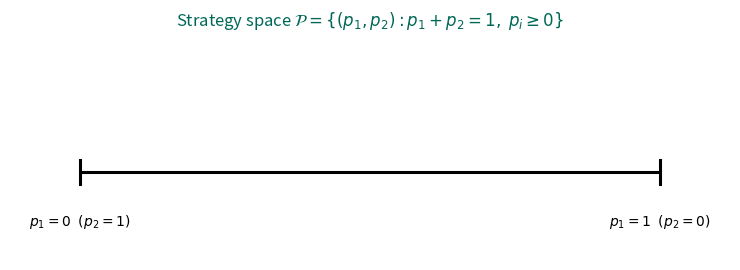
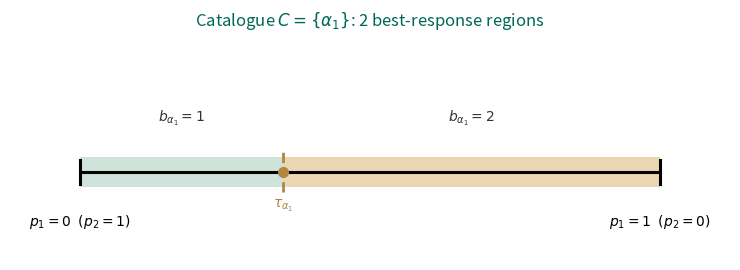
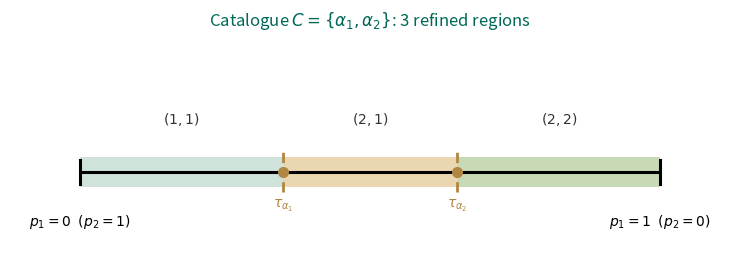
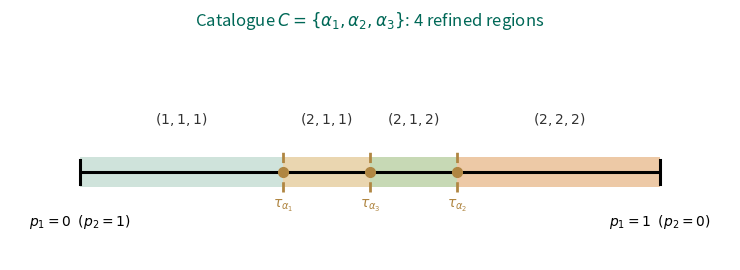
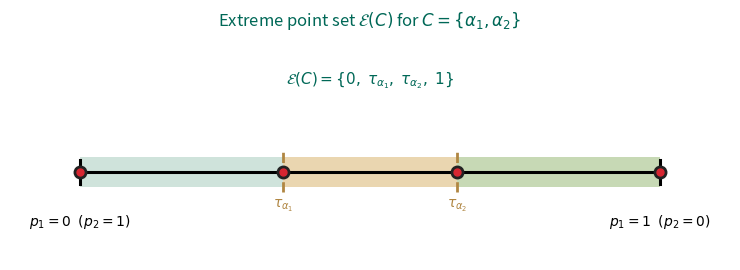
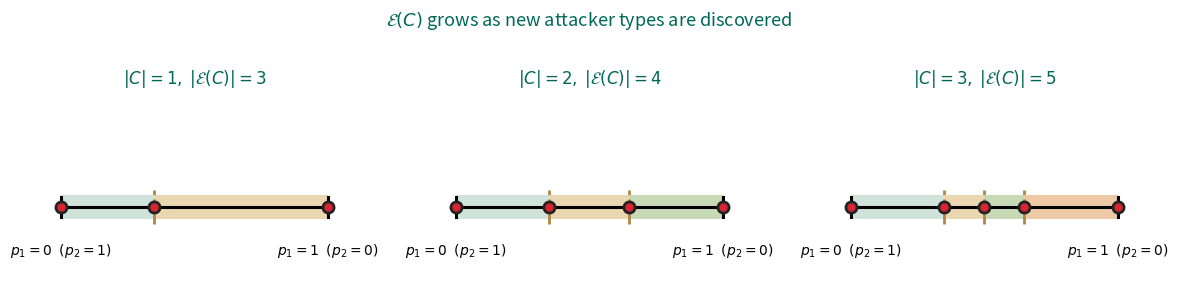

These figures' Python source, in order:
"""1D polytope / best-response-region visualizations for n=2.

With n=2 targets and R=1 resource, the strategy space is
    P = { (p1, p2) : p1 + p2 = 1, p1, p2 >= 0 }
which we parameterise by p1 in [0, 1].  For each attacker type alpha, the
best-response boundary U_alpha(1, p) = U_alpha(2, p) reduces to a single
threshold p1 = tau_alpha.  The partition of P becomes a sequence of intervals.

Outputs (in presentation/figures/):
  simplex_1d.pdf               bare strategy space
  partition_1d_1.pdf           partition with 1 attacker (2 intervals)
  partition_1d_2.pdf           partition with 2 attackers (3 intervals)
  partition_1d_3.pdf           partition with 3 attackers (4 intervals)
  extreme_points_1d.pdf        endpoints marked
  eset_growth_1d.pdf           E(C) across |C| = 1, 2, 3
"""

from __future__ import annotations

import os

import matplotlib
matplotlib.use("Agg")
import matplotlib.pyplot as plt
import numpy as np

FIG_DIR = "presentation/figures"
os.makedirs(FIG_DIR, exist_ok=True)

# New palette -- should match the presentation color scheme
DARKGREEN = "#006857"
CREAM = "#FDF7E7"
ACCENT = "#B08642"
ACCENT_LIGHT = "#E3C689"
REGION_COLORS = ["#CFE3DB", "#EAD6B0", "#C7D9B5", "#EDC9A6", "#D6C6E0"]


def _line_axes(ax, title=""):
    ax.set_xlim(-0.12, 1.12)
    ax.set_ylim(-0.6, 0.9)
    ax.axis("off")
    ax.set_title(title, fontsize=12, color=DARKGREEN, pad=10)
    # main axis line
    ax.hlines(0, 0, 1, colors="black", lw=2.2, zorder=5)
    # tick marks at 0 and 1 with labels below
    for x, lbl in [(0, r"$p_1=0\;\;(p_2=1)$"), (1, r"$p_1=1\;\;(p_2=0)$")]:
        ax.plot([x, x], [-0.08, 0.08], color="black", lw=2.2, zorder=6)
        ax.text(x, -0.28, lbl, ha="center", va="top", fontsize=10)


def _shade_intervals(ax, thresholds, labels_per_region=None):
    """Shade the intervals between successive thresholds with region colors."""
    bounds = [0.0] + sorted(thresholds) + [1.0]
    for k in range(len(bounds) - 1):
        a, b = bounds[k], bounds[k + 1]
        ax.add_patch(plt.Rectangle((a, -0.10), b - a, 0.20,
                                   facecolor=REGION_COLORS[k % len(REGION_COLORS)],
                                   edgecolor="none", zorder=3))
    for tau in thresholds:
        ax.plot([tau, tau], [-0.14, 0.14], color=ACCENT, lw=2.0, ls="--", zorder=6)
        ax.plot(tau, 0, "o", color=ACCENT, markersize=7, zorder=7)
    if labels_per_region:
        for k, lbl in enumerate(labels_per_region):
            a = bounds[k]
            b = bounds[k + 1]
            ax.text((a + b) / 2, 0.30, lbl,
                    ha="center", va="bottom", fontsize=10, color="#333")


def _label_thresholds(ax, thresholds, names):
    for tau, name in zip(thresholds, names):
        ax.text(tau, -0.18, name, ha="center", va="top",
                fontsize=10, color=ACCENT)


def _mark_extreme_points(ax, thresholds):
    pts = sorted(set([0.0] + list(thresholds) + [1.0]))
    for x in pts:
        ax.plot(x, 0, "o", color="#222", markersize=9, zorder=11)
        ax.plot(x, 0, "o", color="#D72631", markersize=5, zorder=12)


# ----------------------------------------------------------------------------
# Attacker thresholds (picked so the regions are visibly distinct)
# ----------------------------------------------------------------------------
TAU_1 = 0.35   # alpha_1
TAU_2 = 0.65   # alpha_2
TAU_3 = 0.50   # alpha_3


def fig_simplex_1d():
    fig, ax = plt.subplots(figsize=(7.5, 2.8))
    _line_axes(ax, r"Strategy space $\mathcal{P}=\{(p_1,p_2):p_1+p_2=1,\;p_i\geq 0\}$")
    fig.tight_layout()
    fig.savefig(os.path.join(FIG_DIR, "simplex_1d.pdf"))
    fig.savefig(os.path.join(FIG_DIR, "simplex_1d.png"), dpi=160)
    plt.close(fig)


def fig_partition_1d_1():
    fig, ax = plt.subplots(figsize=(7.5, 2.8))
    _line_axes(ax, r"Catalogue $C=\{\alpha_1\}$: 2 best-response regions")
    _shade_intervals(ax, [TAU_1],
                     [r"$b_{\alpha_1}=1$", r"$b_{\alpha_1}=2$"])
    _label_thresholds(ax, [TAU_1], [r"$\tau_{\alpha_1}$"])
    fig.tight_layout()
    fig.savefig(os.path.join(FIG_DIR, "partition_1d_1.pdf"))
    fig.savefig(os.path.join(FIG_DIR, "partition_1d_1.png"), dpi=160)
    plt.close(fig)


def fig_partition_1d_2():
    fig, ax = plt.subplots(figsize=(7.5, 2.8))
    _line_axes(ax, r"Catalogue $C=\{\alpha_1,\alpha_2\}$: 3 refined regions")
    _shade_intervals(ax, [TAU_1, TAU_2],
                     [r"$(1,1)$", r"$(2,1)$", r"$(2,2)$"])
    _label_thresholds(ax, [TAU_1, TAU_2],
                      [r"$\tau_{\alpha_1}$", r"$\tau_{\alpha_2}$"])
    fig.tight_layout()
    fig.savefig(os.path.join(FIG_DIR, "partition_1d_2.pdf"))
    fig.savefig(os.path.join(FIG_DIR, "partition_1d_2.png"), dpi=160)
    plt.close(fig)


def fig_partition_1d_3():
    fig, ax = plt.subplots(figsize=(7.5, 2.8))
    _line_axes(ax, r"Catalogue $C=\{\alpha_1,\alpha_2,\alpha_3\}$: 4 refined regions")
    _shade_intervals(ax, [TAU_1, TAU_3, TAU_2],
                     [r"$(1,1,1)$", r"$(2,1,1)$", r"$(2,1,2)$", r"$(2,2,2)$"])
    _label_thresholds(ax, [TAU_1, TAU_3, TAU_2],
                      [r"$\tau_{\alpha_1}$", r"$\tau_{\alpha_3}$", r"$\tau_{\alpha_2}$"])
    fig.tight_layout()
    fig.savefig(os.path.join(FIG_DIR, "partition_1d_3.pdf"))
    fig.savefig(os.path.join(FIG_DIR, "partition_1d_3.png"), dpi=160)
    plt.close(fig)


def fig_extreme_points_1d():
    fig, ax = plt.subplots(figsize=(7.5, 2.8))
    _line_axes(ax, r"Extreme point set $\mathcal{E}(C)$ for $C=\{\alpha_1,\alpha_2\}$")
    _shade_intervals(ax, [TAU_1, TAU_2])
    _label_thresholds(ax, [TAU_1, TAU_2],
                      [r"$\tau_{\alpha_1}$", r"$\tau_{\alpha_2}$"])
    _mark_extreme_points(ax, [TAU_1, TAU_2])
    ax.text(0.5, 0.55,
            r"$\mathcal{E}(C)=\{0,\;\tau_{\alpha_1},\;\tau_{\alpha_2},\;1\}$",
            ha="center", va="bottom", fontsize=11, color=DARKGREEN)
    fig.tight_layout()
    fig.savefig(os.path.join(FIG_DIR, "extreme_points_1d.pdf"))
    fig.savefig(os.path.join(FIG_DIR, "extreme_points_1d.png"), dpi=160)
    plt.close(fig)


def fig_eset_growth_1d():
    fig, axes = plt.subplots(1, 3, figsize=(12, 2.8))
    cases = [
        ([TAU_1], r"$|C|=1,\;|\mathcal{E}(C)|=3$"),
        ([TAU_1, TAU_2], r"$|C|=2,\;|\mathcal{E}(C)|=4$"),
        ([TAU_1, TAU_3, TAU_2], r"$|C|=3,\;|\mathcal{E}(C)|=5$"),
    ]
    for ax, (thr, title) in zip(axes, cases):
        _line_axes(ax, title)
        _shade_intervals(ax, thr)
        _mark_extreme_points(ax, thr)
    fig.suptitle(r"$\mathcal{E}(C)$ grows as new attacker types are discovered",
                 fontsize=13, color=DARKGREEN, y=1.02)
    fig.tight_layout()
    fig.savefig(os.path.join(FIG_DIR, "eset_growth_1d.pdf"))
    fig.savefig(os.path.join(FIG_DIR, "eset_growth_1d.png"), dpi=160)
    plt.close(fig)


def main():
    fig_simplex_1d()
    fig_partition_1d_1()
    fig_partition_1d_2()
    fig_partition_1d_3()
    fig_extreme_points_1d()
    fig_eset_growth_1d()
    print("Saved 1D polytope figures in", FIG_DIR)


if __name__ == "__main__":
    main()
